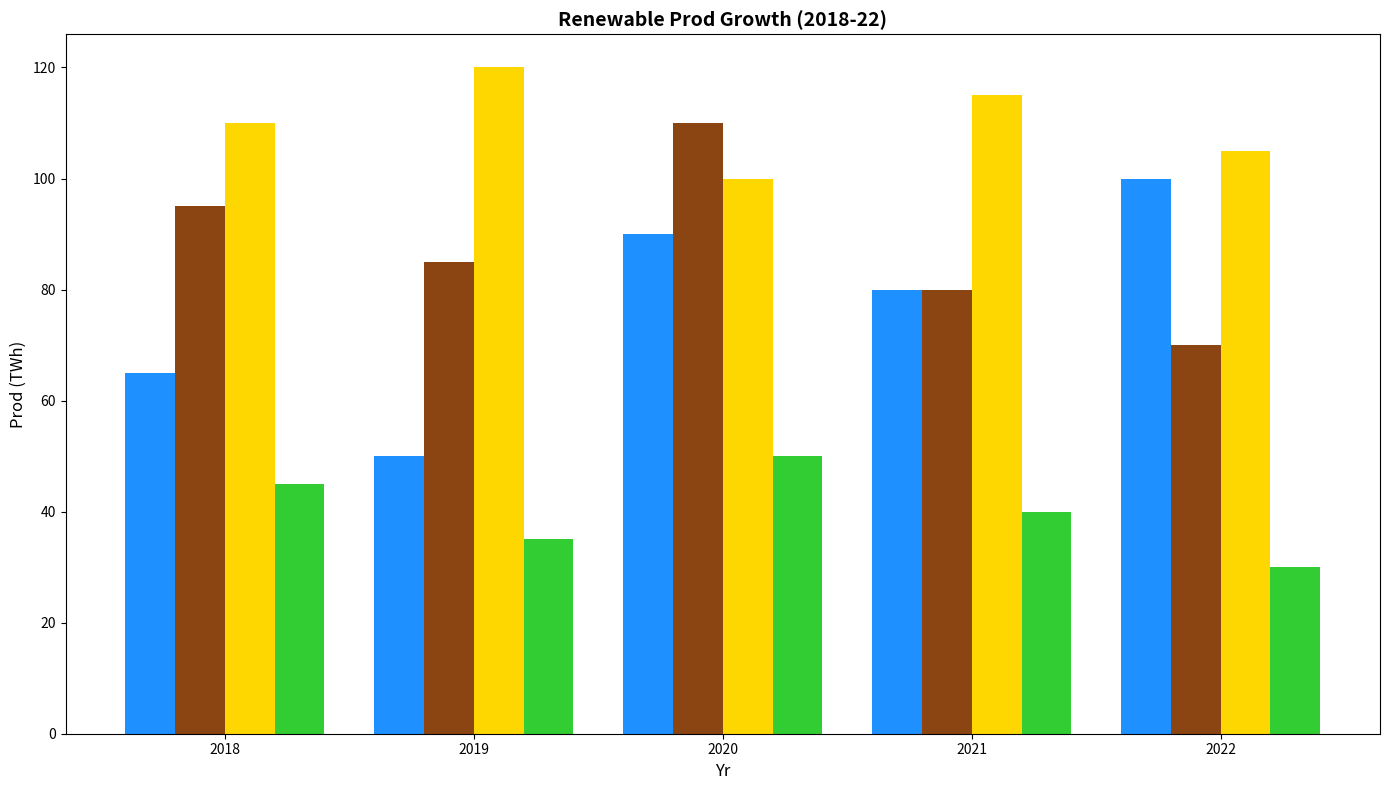

Write Python code to recreate this figure.
import matplotlib.pyplot as plt
import numpy as np

years = ['2018', '2019', '2020', '2021', '2022']
sources = ['Sol', 'Wnd', 'Hyd', 'Bio']

# Manually shuffled rows within energy production array but kept the structure
# (values are not changed ideally, except for shuffling within their row)
energy_production = np.array([
    [65, 50, 90, 80, 100],  # Sol list order changed
    [95, 85, 110, 80, 70],  # Wnd list order changed
    [110, 120, 100, 115, 105], # Hyd list order changed
    [45, 35, 50, 40, 30]   # Bio list order changed
])

positions = np.arange(len(years))
bar_width = 0.2

fig, ax = plt.subplots(figsize=(14, 8))

colors = ['#1E90FF', '#8B4513', '#FFD700', '#32CD32']

for i, source in enumerate(sources):
    ax.bar(positions + i*bar_width, energy_production[i], bar_width, color=colors[i])

ax.set_xlabel('Yr', fontsize=12)
ax.set_ylabel('Prod (TWh)', fontsize=12)
ax.set_title('Renewable Prod Growth (2018-22)', fontsize=14, fontweight='bold')
ax.set_xticks(positions + bar_width*1.5)
ax.set_xticklabels(years, fontsize=10)

plt.tight_layout()
plt.show()
